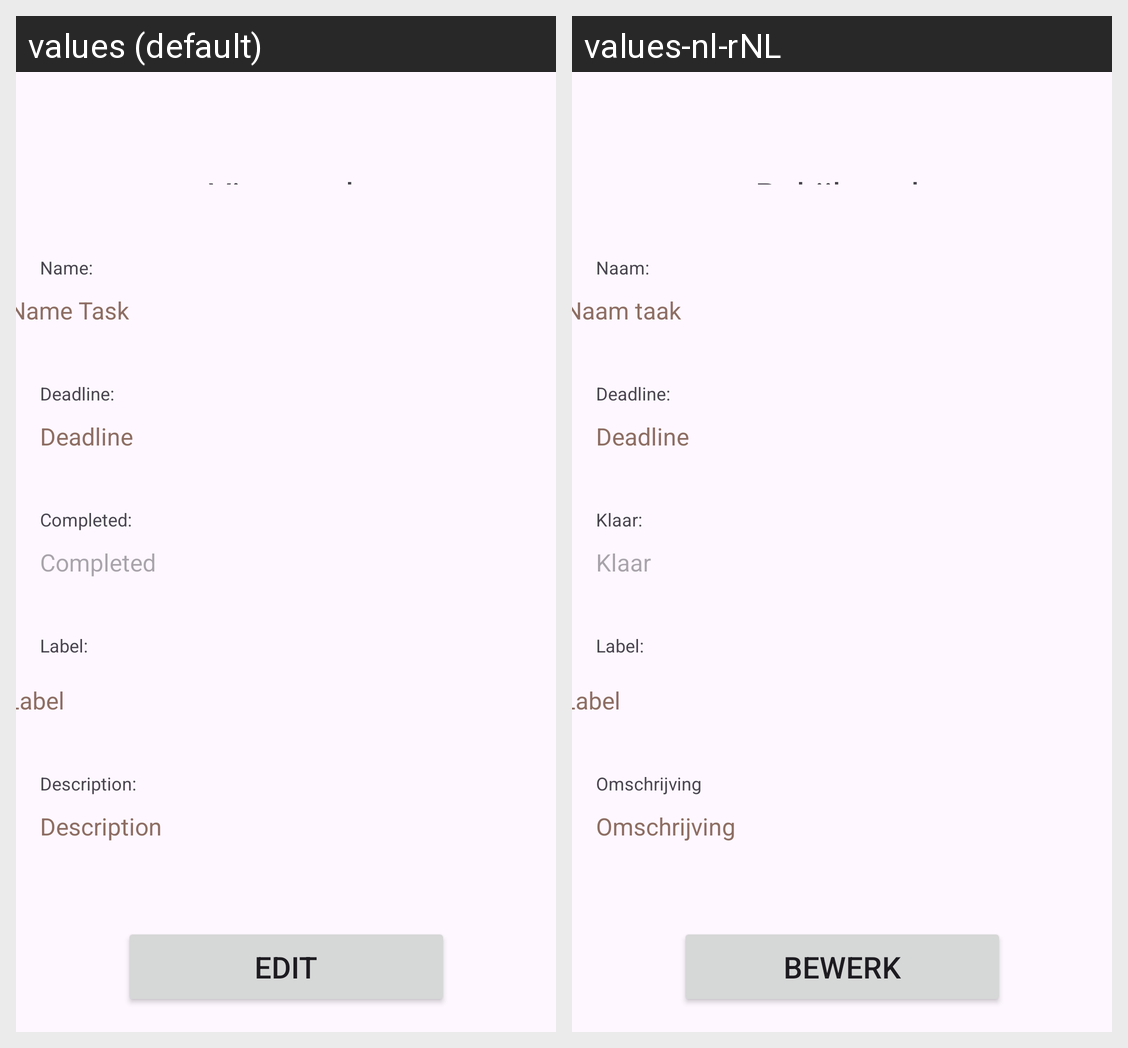

Locale-by-locale string values for the Android screen shown in this grid:
Android screen res/layout/activity_view_task.xml rendered under 2 locales, left to right: values (default), values-nl-rNL. Device: Nexus 5 (rendered at 1080×1920; each locale shown at half size, 540×960, under a caption strip naming it); theme Theme.Today.
Strings drawn on this screen, with the default value and each locale's value (text and hints the layout hard-codes, and strings that could not be matched under every locale, appear in the picture but are not listed):

view_name_task_tv
  values: Name Task
  values-nl-rNL: Naam taak

view_deadline_tv
  values: Deadline
  values-nl-rNL: Deadline  [not translated; the default value is used]

view_description_tv
  values: Description
  values-nl-rNL: Omschrijving

add_edit_label_sp_text
  values: Label
  values-nl-rNL: Label  [not translated; the default value is used]

view_completed_tv
  values: Completed
  values-nl-rNL: Klaar

view_edit_btn_id
  values: Edit
  values-nl-rNL: Bewerk

edit_name_lbl_tv
  values: Name:
  values-nl-rNL: Naam:

edit_description_lbl_tv
  values: Description:
  values-nl-rNL: Omschrijving

edit_label_lbl_tv
  values: Label:
  values-nl-rNL: Label:  [not translated; the default value is used]

edit_completed_lbl_tv
  values: Completed:
  values-nl-rNL: Klaar:

edit_deadline_lbl_tv
  values: Deadline:
  values-nl-rNL: Deadline:  [not translated; the default value is used]

view_view_task_tv
  values: View task
  values-nl-rNL: Bekijk taak
